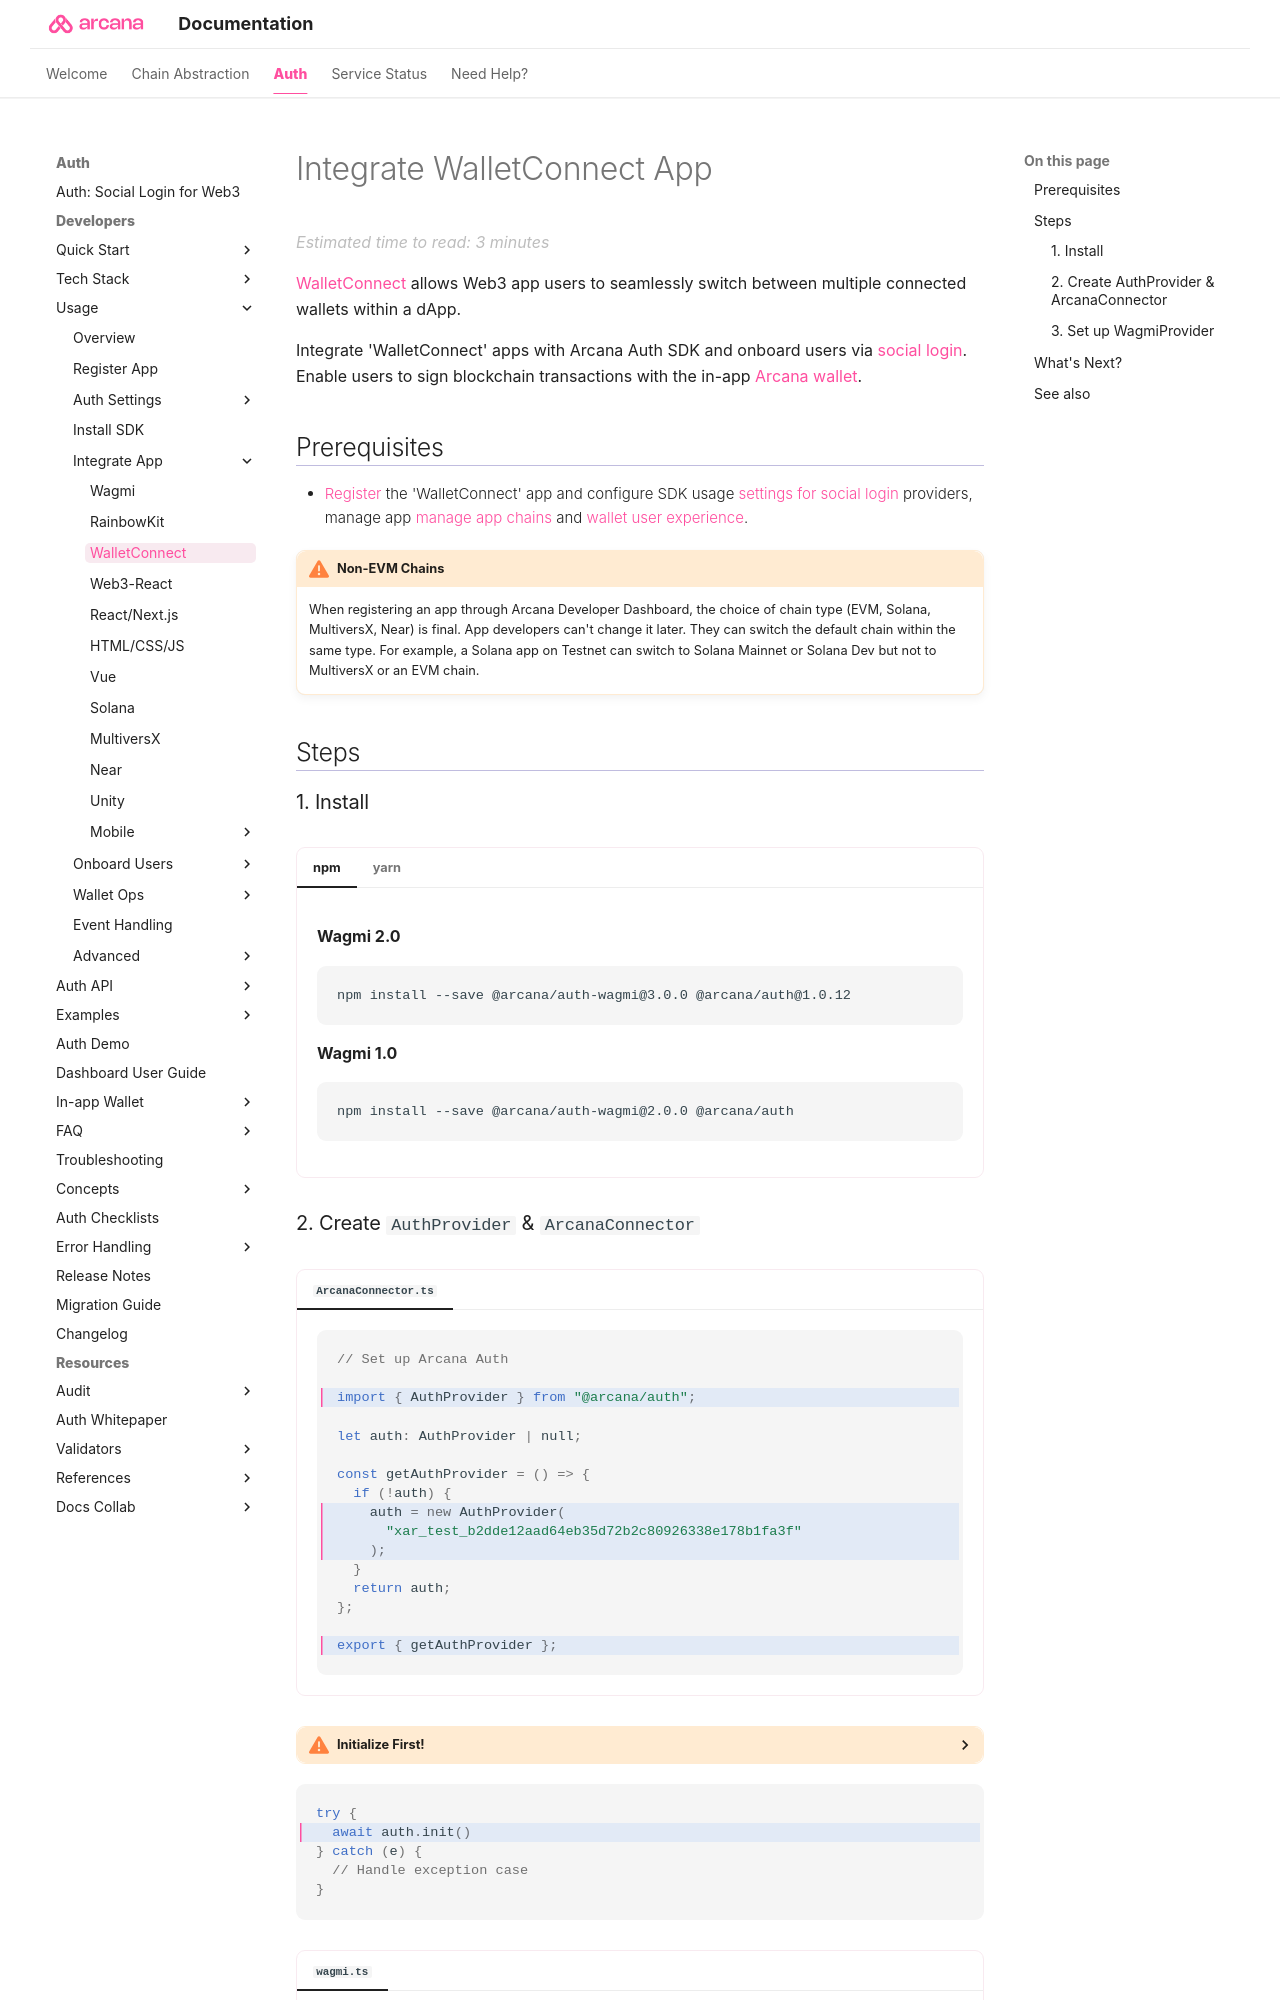

repository: shaloo/docs.arcana · page: auth/integrate/walletconnect/index.html · generator: mkdocs

---
alias: integrate-walletconnect-app
title: 'Integrate WalletConnect App'
description: 'Integrate Web3 WalletConnect apps with the Arcana Auth SDK using the instructions listed here.'
arcana:
  root_rel_path: ../..
  app_type: "'WalletConnect'"
  app_example_submodule: "`sample-auth-walletconnect`"
  social_provider: "'google'"
  pnp_login_ui_tag: "onboard-walletconnect-app-pnp-ui"
  custom_login_ui_tag: "onboard-walletconnect-app-custom-ui"
---

# Integrate WalletConnect App

[WalletConnect](https://walletconnect.com/) allows Web3 app users to seamlessly switch between multiple connected wallets within a dApp. 

Integrate {{page.meta.arcana.app_type}} apps with {{config.extra.arcana.sdk_name}} and onboard users via [[concept-social-login|social login]]. Enable users to sign blockchain transactions with the in-app [[concept-index-arcana-wallet|{{config.extra.arcana.wallet_name}}]].
